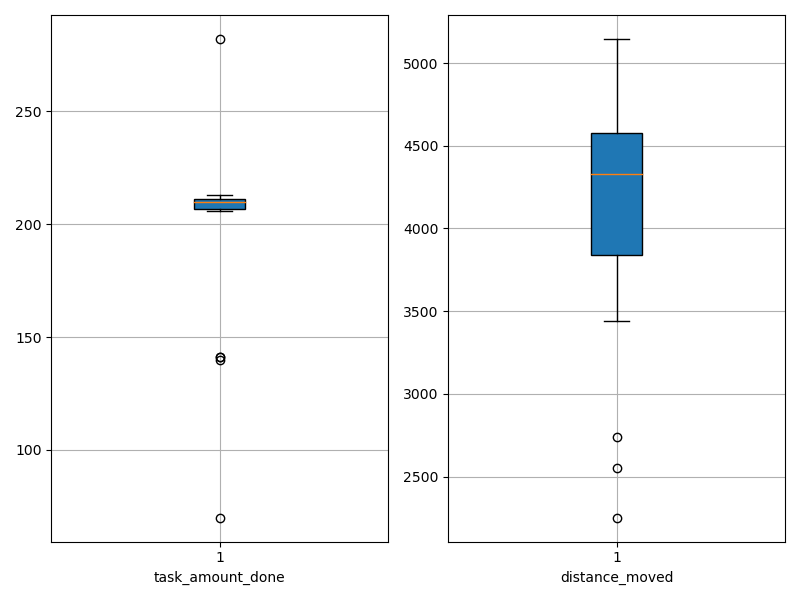

The data file committed next to this chart (first rows):
agent_id, task_amount_done, distance_moved
0, 211.0, 3874
1, 212.0, 4612
2, 210.0, 4564
3, 70.0, 2738
4, 210.0, 4083
5, 141.0, 2550
6, 213.0, 4242
7, 210.0, 4417
8, 211.0, 4902
9, 210.0, 3438
10, 208.0, 3738
11, 141.0, 2252
12, 211.0, 4606
13, 140.0, 4178
14, 206.0, 4478
15, 207.0, 4475
16, 282.0, 4501
17, 208.0, 3934
18, 210.0, 5146
19, 209.0, 4997
